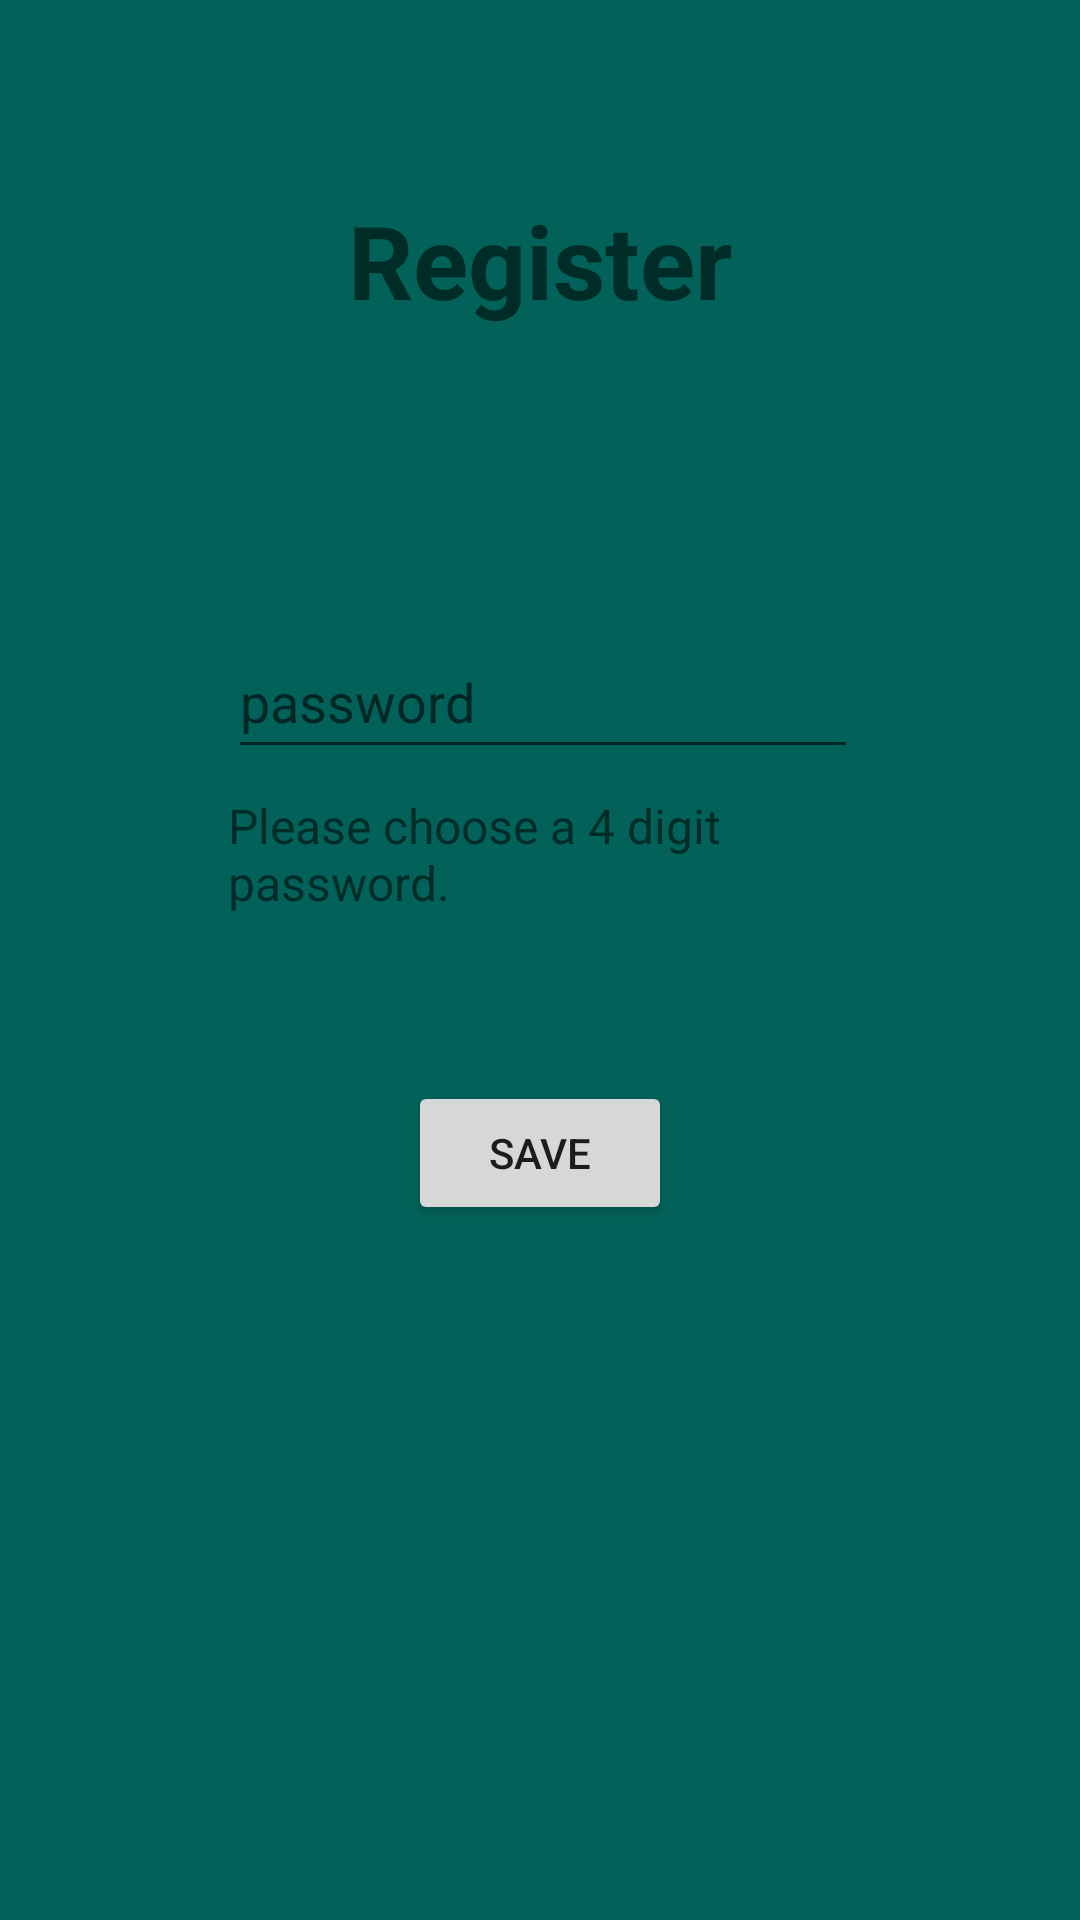

The Android layout XML behind this screen, and the referenced resources:
<!-- AndroidManifest.xml: application theme Theme.SecureDoc -->
<!-- res/layout/password_register.xml -->
<?xml version="1.0" encoding="utf-8"?>
<androidx.constraintlayout.widget.ConstraintLayout xmlns:android="http://schemas.android.com/apk/res/android"
    xmlns:app="http://schemas.android.com/apk/res-auto"
    xmlns:tools="http://schemas.android.com/tools"
    android:layout_width="match_parent"
    android:layout_height="match_parent"
    android:background="#026158">

    <TextView
        android:id="@+id/textView2"
        android:layout_width="wrap_content"
        android:layout_height="wrap_content"
        android:layout_marginTop="64dp"
        android:text="Register"
        android:textSize="34sp"
        android:textStyle="bold"
        app:layout_constraintEnd_toEndOf="parent"
        app:layout_constraintStart_toStartOf="parent"
        app:layout_constraintTop_toTopOf="parent" />

    <EditText
        android:id="@+id/editTextNumberPassword"
        android:layout_width="wrap_content"
        android:layout_height="wrap_content"
        android:layout_marginBottom="8dp"
        android:ems="10"
        android:hint="password"
        android:inputType="numberPassword"
        android:minHeight="48dp"
        app:layout_constraintBottom_toTopOf="@+id/hint"
        app:layout_constraintStart_toStartOf="@+id/hint" />

    <Button
        android:id="@+id/button2"
        android:layout_width="wrap_content"
        android:layout_height="wrap_content"
        android:layout_marginTop="14dp"
        android:text="Save"
        app:layout_constraintEnd_toEndOf="parent"
        app:layout_constraintStart_toStartOf="parent"
        app:layout_constraintTop_toBottomOf="@+id/error1" />

    <TextView
        android:id="@+id/error1"
        android:layout_width="250dp"
        android:layout_height="wrap_content"
        android:layout_marginTop="311dp"
        android:width="200dp"
        android:minWidth="200dp"
        android:text="It has to be not more or less then 4 Numbers!"
        android:textColor="#FF0000"
        android:visibility="invisible"
        app:layout_constraintStart_toStartOf="@+id/hint"
        app:layout_constraintTop_toTopOf="parent" />

    <TextView
        android:id="@+id/hint"
        android:layout_width="0dp"
        android:layout_height="wrap_content"
        android:layout_marginStart="76dp"
        android:layout_marginEnd="76dp"
        android:layout_marginBottom="6dp"
        android:text="Please choose a 4 digit password."
        android:textSize="16sp"
        app:layout_constraintBottom_toTopOf="@+id/error1"
        app:layout_constraintEnd_toEndOf="parent"
        app:layout_constraintStart_toStartOf="parent" />
</androidx.constraintlayout.widget.ConstraintLayout>
<!-- resources referenced by this layout -->
<resources>
  <style name="Theme.SecureDoc" parent="Theme.MaterialComponents.DayNight.DarkActionBar">
          
          <item name="colorPrimary">@color/purple_500</item>
          <item name="colorPrimaryVariant">@color/purple_700</item>
          <item name="colorOnPrimary">@color/white</item>
          
          <item name="colorSecondary">@color/teal_200</item>
          <item name="colorSecondaryVariant">@color/teal_700</item>
          <item name="colorOnSecondary">@color/black</item>
          
          <item name="android:statusBarColor" tools:targetApi="l">?attr/colorPrimaryVariant</item>
          
      </style>
  <!-- not gathered from this repository: default colours our renderer supplied (Android Studio template values) -->
  <color name="purple_500">#FF6200EE</color>
  <color name="purple_700">#FF3700B3</color>
  <color name="teal_200">#FF03DAC5</color>
  <color name="teal_700">#FF018786</color>
  <color name="black">#FF000000</color>
  <color name="white">#FFFFFFFF</color>
</resources>
